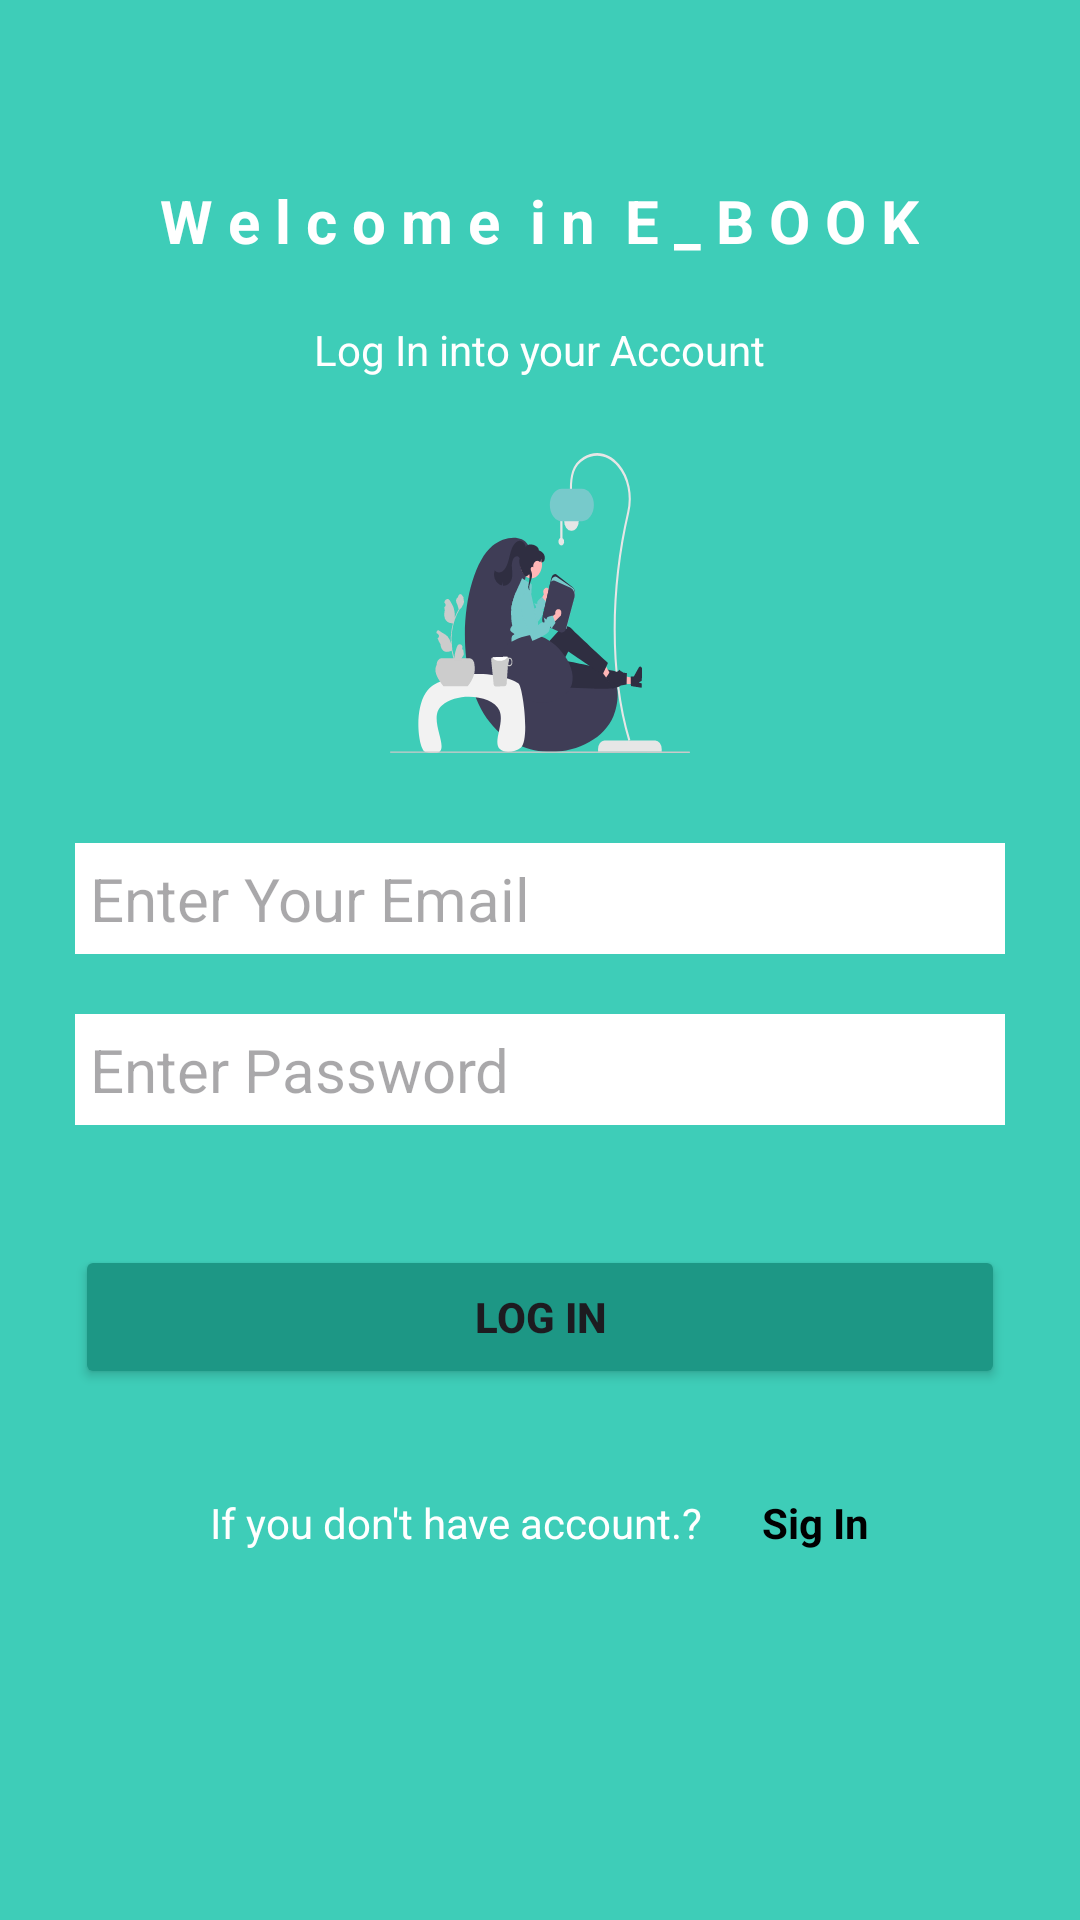

Here is an Android app screen rendered from its layout file. Give the layout XML and the strings, colors and styles it references.
<!-- AndroidManifest.xml: application theme Theme.E_Book -->
<!-- res/layout/activity_log_in.xml -->
<?xml version="1.0" encoding="utf-8"?>
<LinearLayout
    xmlns:android="http://schemas.android.com/apk/res/android"
    xmlns:tools="http://schemas.android.com/tools"
    xmlns:app="http://schemas.android.com/apk/res-auto"
    android:layout_width="match_parent"
    android:layout_height="match_parent"
    tools:context=".LogInActivity"
    android:background="@color/colourPrimary"
    android:layout_gravity="center"
    android:orientation="vertical"
    android:padding="5dp"
    >
    <TextView
        android:layout_width="wrap_content"
        android:layout_height="wrap_content"
        android:text="W e l c o m e  i n  E _ B O O K"
        android:textStyle="bold"
        android:textColor="@color/white"
        android:layout_gravity="center"
        android:layout_marginTop="50dp"
        android:textSize="20sp"
        android:padding="5dp"
        />

    <TextView
        android:layout_width="wrap_content"
        android:layout_height="wrap_content"
        android:layout_gravity="center"
        android:layout_margin="10dp"
        android:text="Log In into your Account"
        android:textColor="@color/white"
        android:padding="5dp"
        />
    <ImageView
        android:layout_width="wrap_content"
        android:layout_height="wrap_content"
        android:src="@drawable/reading_time"
        android:layout_gravity="center"
        android:layout_marginTop="10dp"
        android:id="@+id/ivReading"
        />
    <EditText
        android:layout_width="match_parent"
        android:layout_height="wrap_content"
        android:hint="Enter Your Email"
        android:background="@color/white"
        android:textSize="20sp"
        android:layout_marginLeft="20dp"
        android:layout_marginRight="20dp"
        android:padding="5dp"
        android:layout_marginTop="30dp"
        android:id="@+id/etEmail"
        />
    <EditText
        android:layout_width="match_parent"
        android:layout_height="wrap_content"
        android:hint="Enter Password"
        android:background="@color/white"
        android:textSize="20sp"
        android:layout_margin="20dp"
        android:inputType="textPassword"
        android:padding="5dp"
        android:id="@+id/etPassword"
        />
    <Button
        android:layout_width="match_parent"
        android:layout_height="wrap_content"
        android:backgroundTint="@color/btnColor"
        android:layout_margin="20dp"
        android:text="Log In"
        android:textStyle="bold"
        android:id="@+id/btnLogin"
        android:padding="5dp"
        />
    <LinearLayout
        android:layout_width="wrap_content"
        android:layout_height="wrap_content"
        android:orientation="horizontal"
        android:layout_gravity="center_horizontal"
        android:padding="5dp"
        >
        <TextView
            android:layout_width="wrap_content"
            android:layout_height="match_parent"
            android:text="If you don't have account.?"
            android:padding="10dp"
            android:textColor="@color/white"

            />
        <TextView
            android:layout_width="wrap_content"
            android:layout_height="match_parent"
            android:text="Sig In"
            android:id="@+id/btnSignIn"
            android:padding="10dp"
            android:textColor="@color/black"
            android:textStyle="bold"
            />
    </LinearLayout>



</LinearLayout>
<!-- resources referenced by this layout -->
<resources>
  <color name="black">#FF000000</color>
  <color name="btnColor">#1D9785</color>
  <color name="colourPrimary">#3ECDB8</color>
  <color name="white">#FFFFFFFF</color>
  <!-- drawable reading_time: vector/xml drawable (drawable, 10520 chars, omitted) -->
  <style name="Theme.E_Book" parent="Base.Theme.E_Book" />
  <style name="Base.Theme.E_Book" parent="Theme.Material3.DayNight.NoActionBar">
          
          
      </style>
</resources>
